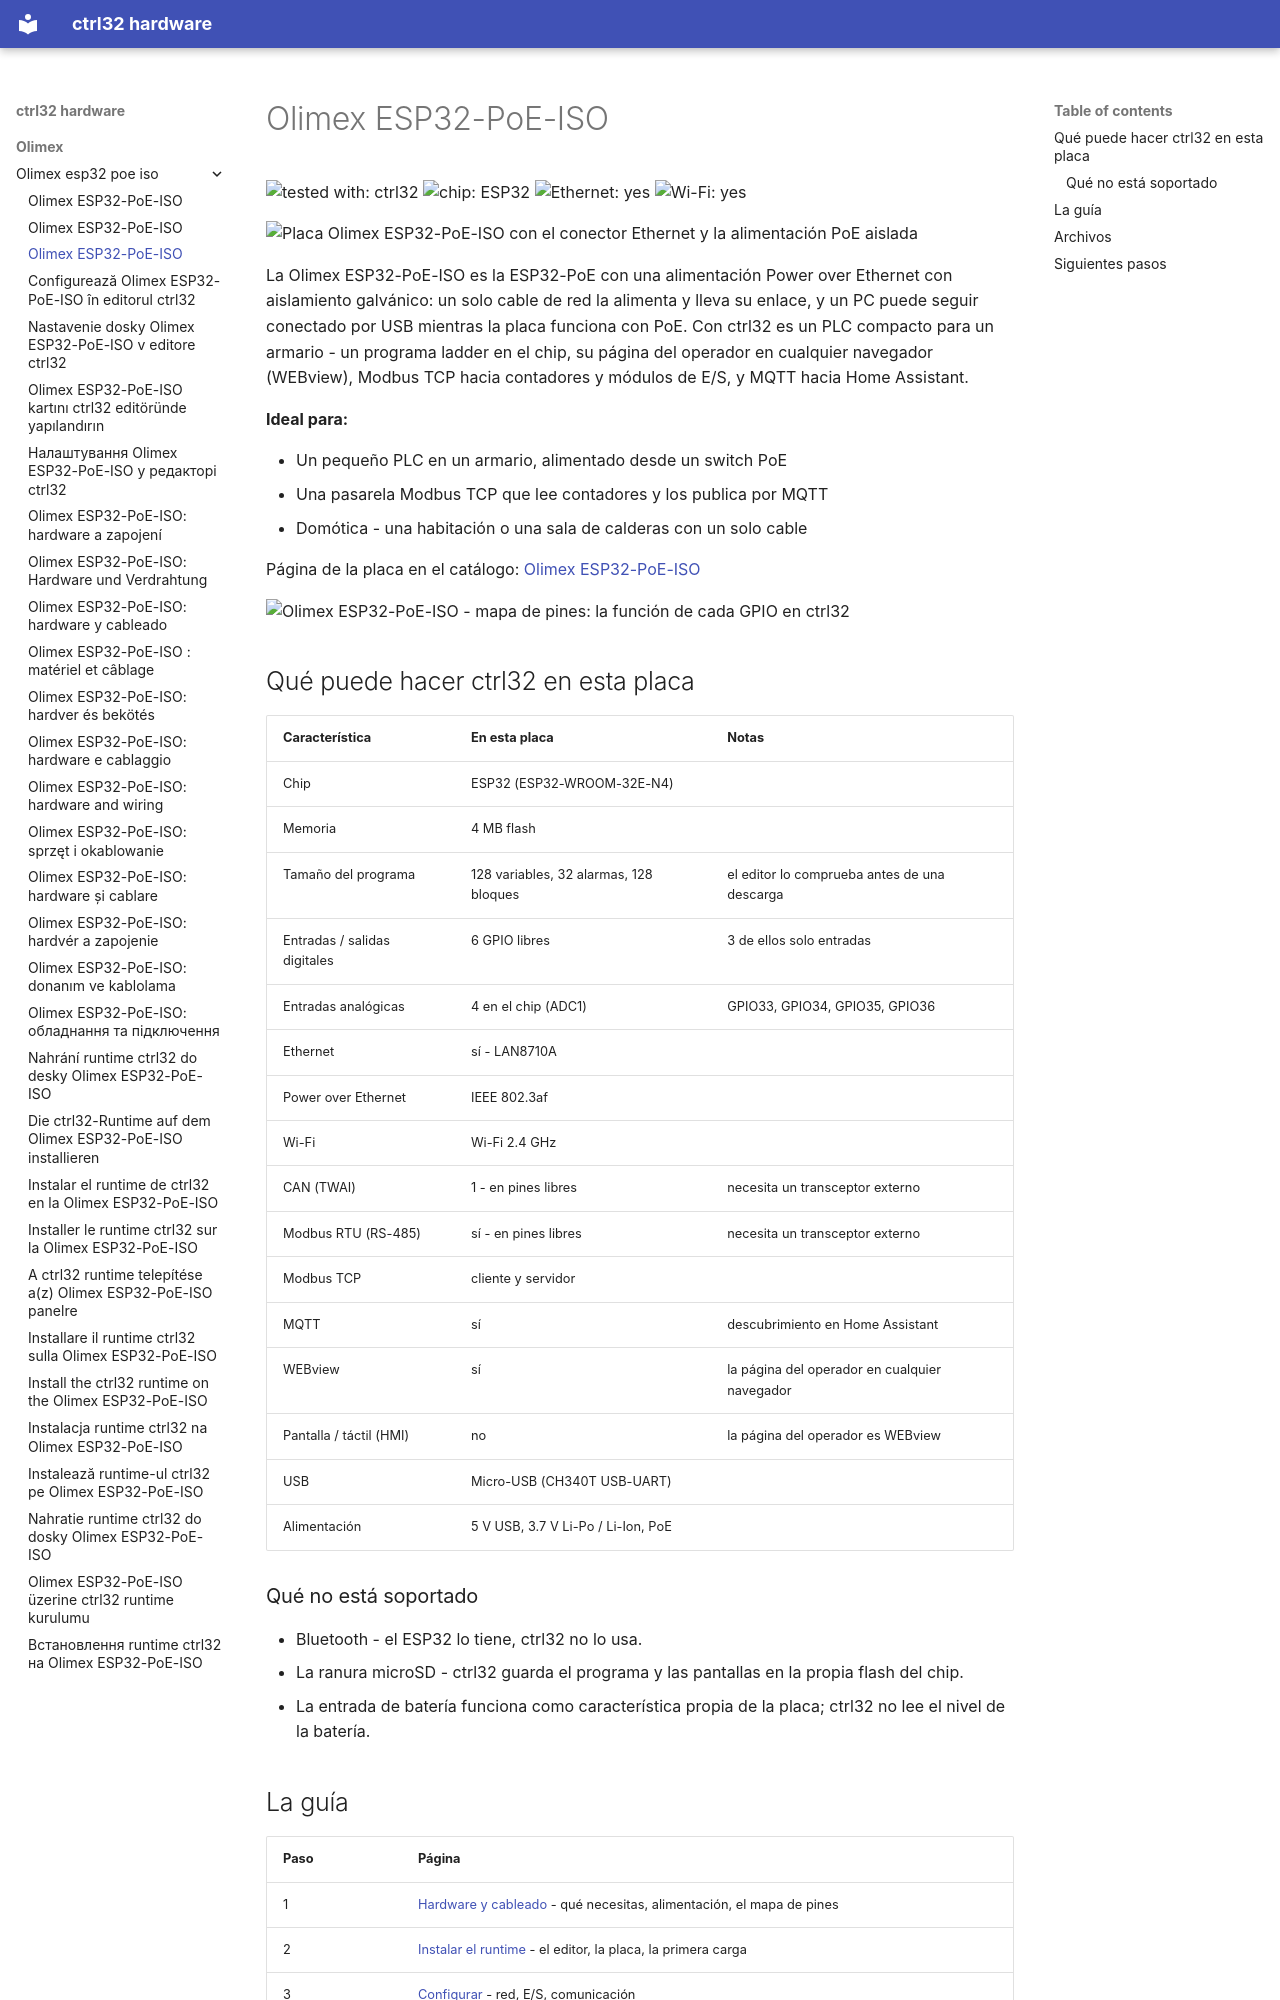

repository: ctrl32/hardware · page: olimex/olimex-esp32-poe-iso/README.es/index.html · generator: mkdocs

---
title: Olimex ESP32-PoE-ISO
slug: olimex-esp32-poe-iso
sidebar_position: 10
hardware: /hardware/boards/olimex-esp32-poe-iso/
image: img/board-01.jpg
image_alt: Placa Olimex ESP32-PoE-ISO con el conector Ethernet y la alimentación PoE aislada
tags:
- esp32
- ethernet
- poe
- isolated
- olimex
---

# Olimex ESP32-PoE-ISO

![tested with: ctrl32](https://img.shields.io/badge/tested%20with-ctrl32-0ea5e9) ![chip: ESP32](https://img.shields.io/badge/chip-ESP32-334155) ![Ethernet: yes](https://img.shields.io/badge/Ethernet-yes-16a34a) ![Wi-Fi: yes](https://img.shields.io/badge/Wi--Fi-yes-16a34a)

![Placa Olimex ESP32-PoE-ISO con el conector Ethernet y la alimentación PoE aislada](img/board-01.jpg)

La Olimex ESP32-PoE-ISO es la ESP32-PoE con una alimentación Power over Ethernet con aislamiento galvánico: un solo cable de red la alimenta y lleva su enlace, y un PC puede seguir conectado por USB mientras la placa funciona con PoE. Con ctrl32 es un PLC compacto para un armario - un programa ladder en el chip, su página del operador en cualquier navegador (WEBview), Modbus TCP hacia contadores y módulos de E/S, y MQTT hacia Home Assistant.

**Ideal para:**

- Un pequeño PLC en un armario, alimentado desde un switch PoE
- Una pasarela Modbus TCP que lee contadores y los publica por MQTT
- Domótica - una habitación o una sala de calderas con un solo cable

Página de la placa en el catálogo: [Olimex ESP32-PoE-ISO](https://ctrl32.com/hardware/boards/olimex-esp32-poe-iso/)

![Olimex ESP32-PoE-ISO - mapa de pines: la función de cada GPIO en ctrl32](pinout/pinout.png)

## Qué puede hacer ctrl32 en esta placa

<!-- capabilities:start -->
| Característica | En esta placa | Notas |
|---|---|---|
| Chip | ESP32 (ESP32-WROOM-32E-N4) |  |
| Memoria | 4 MB flash |  |
| Tamaño del programa | 128 variables, 32 alarmas, 128 bloques | el editor lo comprueba antes de una descarga |
| Entradas / salidas digitales | 6 GPIO libres | 3 de ellos solo entradas |
| Entradas analógicas | 4 en el chip (ADC1) | GPIO33, GPIO34, GPIO35, GPIO36 |
| Ethernet | sí - LAN8710A |  |
| Power over Ethernet | IEEE 802.3af |  |
| Wi-Fi | Wi-Fi 2.4 GHz |  |
| CAN (TWAI) | 1 - en pines libres | necesita un transceptor externo |
| Modbus RTU (RS-485) | sí - en pines libres | necesita un transceptor externo |
| Modbus TCP | cliente y servidor |  |
| MQTT | sí | descubrimiento en Home Assistant |
| WEBview | sí | la página del operador en cualquier navegador |
| Pantalla / táctil (HMI) | no | la página del operador es WEBview |
| USB | Micro-USB (CH340T USB-UART) |  |
| Alimentación | 5 V USB, 3.7 V Li-Po / Li-Ion, PoE |  |
<!-- capabilities:end -->

### Qué no está soportado

- Bluetooth - el ESP32 lo tiene, ctrl32 no lo usa.
- La ranura microSD - ctrl32 guarda el programa y las pantallas en la propia flash del chip.
- La entrada de batería funciona como característica propia de la placa; ctrl32 no lee el nivel de la batería.
